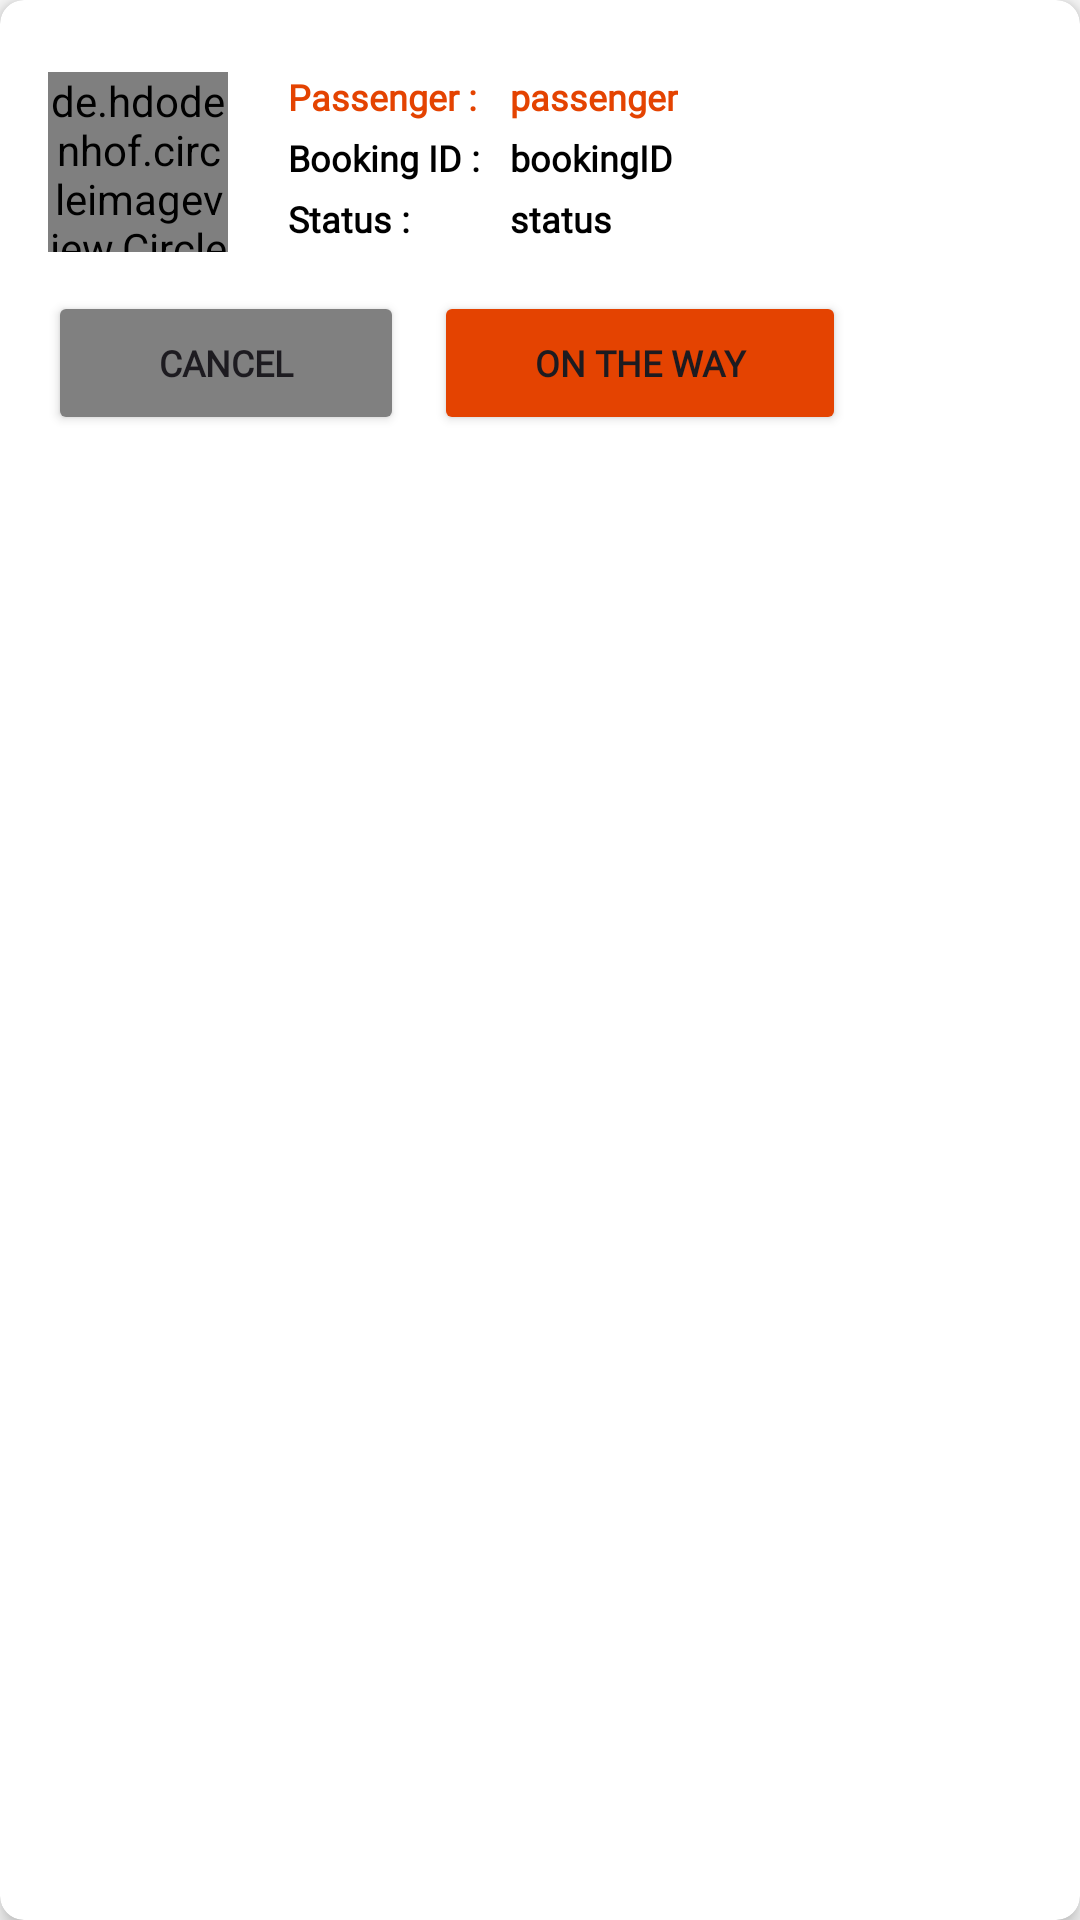

Layout XML and referenced resources for this Android screen:
<!-- AndroidManifest.xml: application theme Theme.UniRide -->
<!-- res/layout/home_booking_scheduled_item.xml -->
<?xml version="1.0" encoding="utf-8"?>
<androidx.cardview.widget.CardView
    xmlns:android="http://schemas.android.com/apk/res/android"
    xmlns:app="http://schemas.android.com/apk/res-auto"
    xmlns:tools="http://schemas.android.com/tools"
    android:layout_width="match_parent"
    android:layout_height="wrap_content"
    android:layout_margin="8dp"
    app:cardCornerRadius="8dp"
    app:cardElevation="4dp">


    <androidx.constraintlayout.widget.ConstraintLayout
        android:layout_width="match_parent"
        android:layout_height="wrap_content"
        android:padding="16dp">

        <de.hdodenhof.circleimageview.CircleImageView
            android:id="@+id/pfpImage"
            android:layout_width="60dp"
            android:layout_height="60dp"
            android:layout_marginTop="8dp"
            android:src="@drawable/default_profile_image"
            app:layout_constraintStart_toStartOf="parent"
            app:layout_constraintTop_toTopOf="parent" />

        <TextView
            android:id="@+id/passengerLabel"
            android:layout_width="wrap_content"
            android:layout_height="wrap_content"
            android:layout_marginStart="20dp"
            android:layout_marginTop="8dp"
            android:ellipsize="end"
            android:fontFamily="@font/raleway_extrabold"
            android:text="Passenger :"
            android:textColor="@color/primary"
            android:textSize="12sp"
            android:textStyle="bold"
            app:layout_constraintStart_toEndOf="@id/pfpImage"
            app:layout_constraintTop_toTopOf="parent" />

        <TextView
            android:id="@+id/passengerText"
            android:layout_width="wrap_content"
            android:layout_height="wrap_content"
            android:layout_marginStart="10dp"
            android:layout_marginTop="8dp"
            android:ellipsize="end"
            android:fontFamily="@font/raleway_extrabold"
            android:text="passenger"
            android:textColor="@color/primary"
            android:textSize="12sp"
            android:textStyle="bold"
            app:layout_constraintStart_toEndOf="@+id/bookingIDLabel"
            app:layout_constraintTop_toTopOf="parent" />

        <TextView
            android:id="@+id/bookingIDText"
            android:layout_width="wrap_content"
            android:layout_height="wrap_content"
            android:layout_marginTop="4dp"
            android:ellipsize="end"
            android:fontFamily="@font/raleway"
            android:text="bookingID"
            android:textColor="@color/black"
            android:textSize="12sp"
            android:textStyle="bold"
            app:layout_constraintStart_toStartOf="@+id/passengerText"
            app:layout_constraintTop_toBottomOf="@+id/passengerText" />

        <TextView
            android:id="@+id/statusText"
            android:layout_width="wrap_content"
            android:layout_height="wrap_content"
            android:layout_marginTop="4dp"
            android:ellipsize="end"
            android:fontFamily="@font/raleway"
            android:text="status"
            android:textColor="@color/black"
            android:textSize="12sp"
            android:textStyle="bold"
            app:layout_constraintStart_toStartOf="@+id/passengerText"
            app:layout_constraintTop_toBottomOf="@+id/bookingIDText" />

        <TextView
            android:id="@+id/bookingIDLabel"
            android:layout_width="wrap_content"
            android:layout_height="wrap_content"
            android:layout_marginTop="4dp"
            android:fontFamily="@font/raleway"
            android:text="Booking ID :"
            android:textColor="@color/black"
            android:textSize="12sp"
            android:textStyle="bold"
            app:layout_constraintStart_toStartOf="@+id/passengerLabel"
            app:layout_constraintTop_toBottomOf="@+id/passengerText" />

        <TextView
            android:id="@+id/statusLabel"
            android:layout_width="wrap_content"
            android:layout_height="wrap_content"
            android:layout_marginTop="4dp"
            android:fontFamily="@font/raleway"
            android:text="Status :"
            android:textColor="@color/black"
            android:textSize="12sp"
            android:textStyle="bold"
            app:layout_constraintStart_toStartOf="@+id/bookingIDLabel"
            app:layout_constraintTop_toBottomOf="@+id/bookingIDLabel" />

        <LinearLayout
            android:layout_width="match_parent"
            android:layout_height="wrap_content"
            android:layout_marginTop="16dp"
            android:orientation="horizontal"
            app:layout_constraintTop_toBottomOf="@+id/statusLabel">

            <Button
                android:id="@+id/cancelButton"
                android:layout_width="wrap_content"
                android:layout_height="wrap_content"
                android:layout_marginEnd="5dp"
                android:layout_weight="0.5"
                android:backgroundTint="@color/unselected_color"
                android:fontFamily="@font/raleway"
                android:textStyle="bold"
                android:maxLines="1"
                android:text="Cancel"
                android:textSize="12sp" />

            <Button
                android:id="@+id/onTheWayButton"
                android:fontFamily="@font/raleway"
                android:layout_marginStart="5dp"
                android:layout_width="wrap_content"
                android:layout_height="wrap_content"
                android:layout_weight="0.7"
                android:text="On the Way"
                android:textSize="12sp"
                android:textStyle="bold"
                android:maxLines="1"
                android:ellipsize="end"
                android:backgroundTint="@color/primary"/>

            <View
                android:layout_width="0dp"
                android:layout_height="0dp"
                android:layout_weight="1" />
        </LinearLayout>

    </androidx.constraintlayout.widget.ConstraintLayout>
</androidx.cardview.widget.CardView>
<!-- resources referenced by this layout -->
<resources>
  <color name="black">#FF000000</color>
  <color name="primary">#E44301</color>
  <color name="unselected_color">#808080</color>
  <style name="Theme.UniRide" parent="Base.Theme.UniRide">
          
          <item name="android:windowBackground">@color/background_color</item>
          
          <item name="colorPrimary">@color/navbar_color</item>
      </style>
  <style name="Base.Theme.UniRide" parent="Theme.Material3.DayNight.NoActionBar">
          
      </style>
  <color name="background_color">#FAFAFA</color>
  <color name="navbar_color">#EDEDED</color>
</resources>
